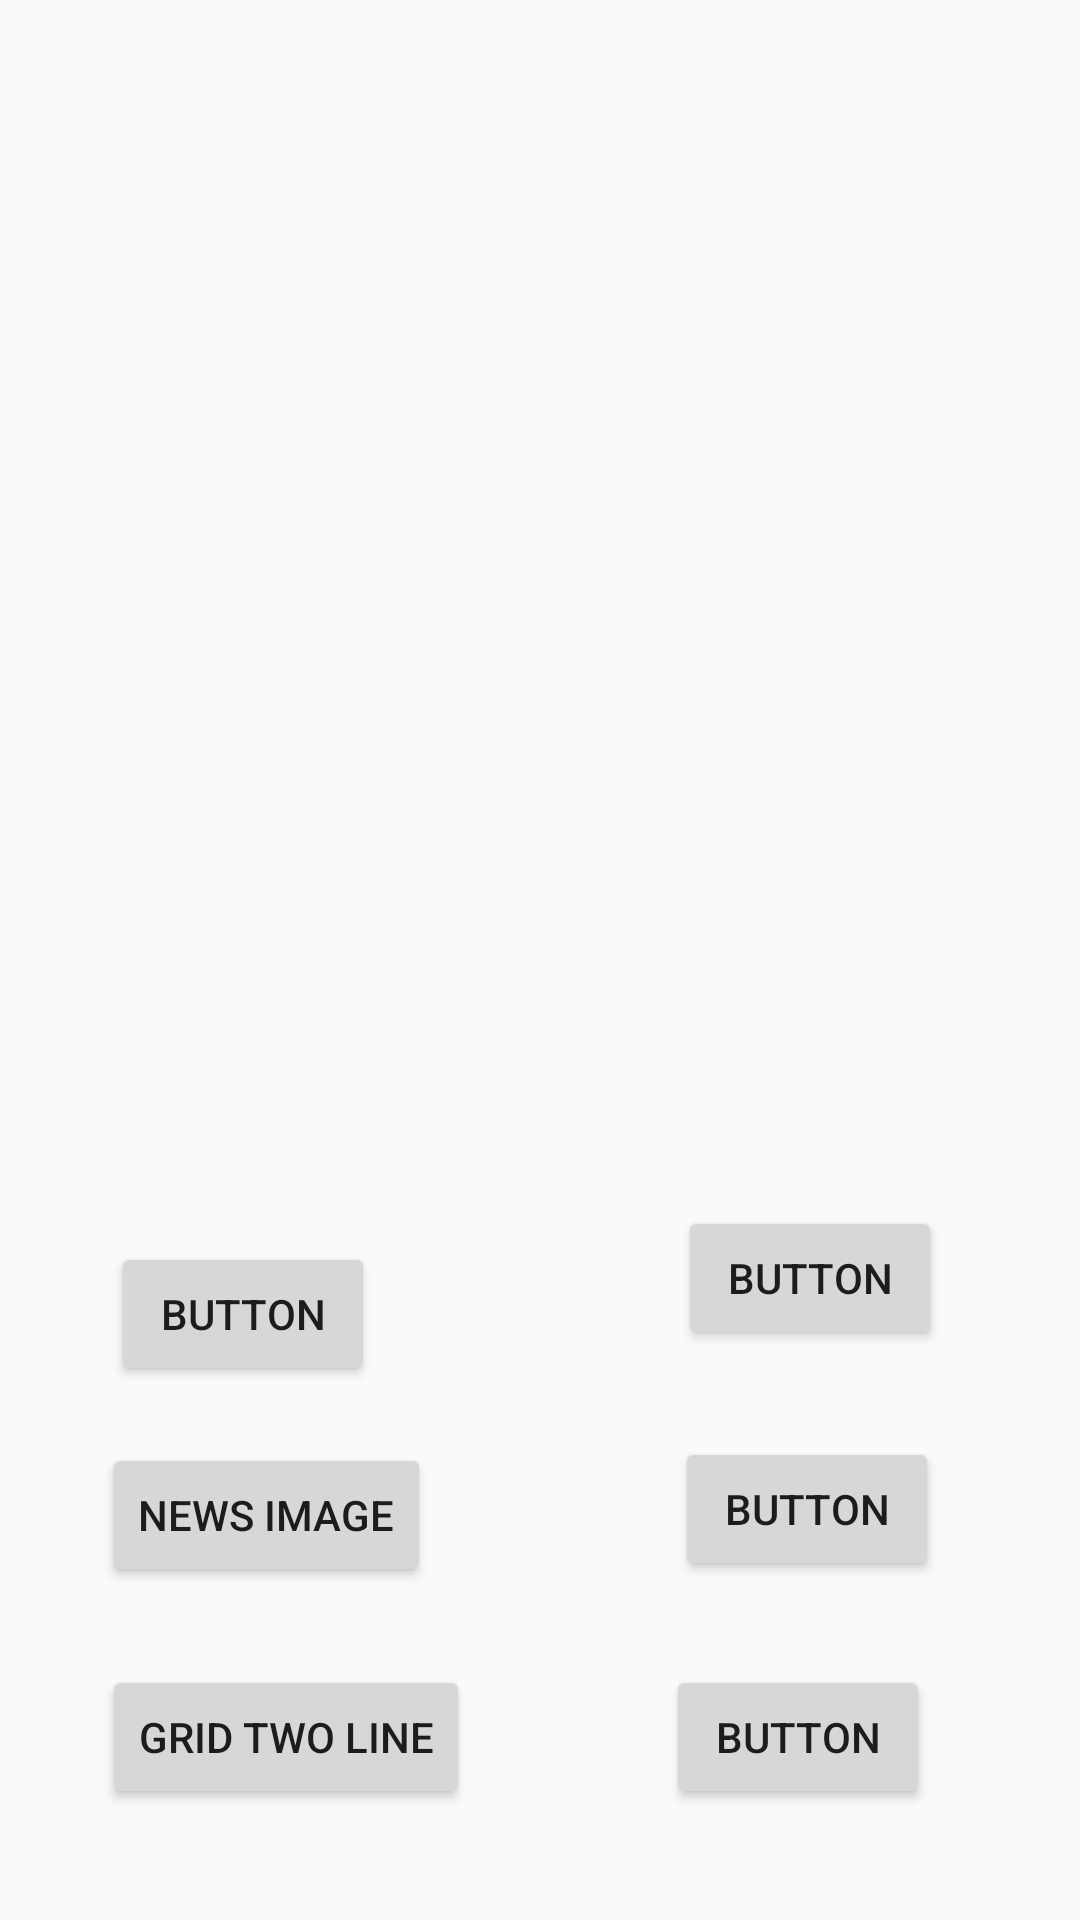

Write the Android layout XML for this screen, with the resource values it uses.
<!-- AndroidManifest.xml: application theme AppTheme -->
<!-- res/layout/z_activity_main_d_ares.xml -->
<?xml version="1.0" encoding="utf-8"?>
<androidx.constraintlayout.widget.ConstraintLayout
    xmlns:android="http://schemas.android.com/apk/res/android" android:layout_width="match_parent"
    android:layout_height="match_parent">

    <RelativeLayout
        android:layout_width="match_parent"
        android:layout_height="match_parent">


        <Button
            android:id="@+id/d_ares_grid_two_line_button"
            android:layout_width="wrap_content"
            android:layout_height="wrap_content"
            android:layout_alignParentStart="true"
            android:layout_alignParentBottom="true"
            android:layout_marginStart="34dp"
            android:layout_marginBottom="37dp"
            android:text="Grid two line" />

        <Button
            android:id="@+id/d_ares_news_image_list_activity_button"
            android:layout_width="wrap_content"
            android:layout_height="wrap_content"
            android:layout_alignParentStart="true"
            android:layout_alignParentBottom="true"
            android:layout_marginStart="34dp"
            android:layout_marginBottom="111dp"
            android:text="News Image" />

        <Button
            android:id="@+id/button10"
            android:layout_width="wrap_content"
            android:layout_height="wrap_content"
            android:layout_alignParentStart="true"
            android:layout_alignParentBottom="true"
            android:layout_marginStart="37dp"
            android:layout_marginBottom="178dp"
            android:text="Button" />

        <Button
            android:id="@+id/button11"
            android:layout_width="wrap_content"
            android:layout_height="wrap_content"
            android:layout_alignParentEnd="true"
            android:layout_alignParentBottom="true"
            android:layout_marginEnd="46dp"
            android:layout_marginBottom="190dp"
            android:text="Button" />

        <Button
            android:id="@+id/button12"
            android:layout_width="wrap_content"
            android:layout_height="wrap_content"
            android:layout_alignParentEnd="true"
            android:layout_alignParentBottom="true"
            android:layout_marginEnd="50dp"
            android:layout_marginBottom="37dp"
            android:text="Button" />

        <Button
            android:id="@+id/button7"
            android:layout_width="wrap_content"
            android:layout_height="wrap_content"
            android:layout_alignParentEnd="true"
            android:layout_alignParentBottom="true"
            android:layout_marginEnd="47dp"
            android:layout_marginBottom="113dp"
            android:text="Button" />
    </RelativeLayout>

</androidx.constraintlayout.widget.ConstraintLayout>
<!-- resources referenced by this layout -->
<resources>
  <style name="AppTheme" parent="Theme.AppCompat.Light.NoActionBar">
          
          <item name="colorPrimary">@color/colorPrimary</item>
          <item name="colorPrimaryDark">@color/colorPrimaryDark</item>
          <item name="colorAccent">@color/colorAccent</item>
      </style>
  <color name="colorPrimary">#1E95FF</color>
  <color name="colorPrimaryDark">#1E95FF</color>
  <color name="colorAccent">#1E95FF</color>
</resources>
